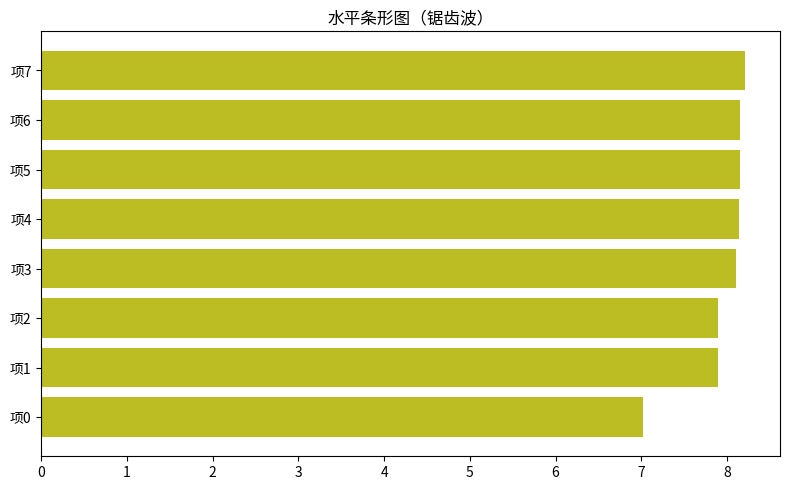

Reproduce this figure in Python.
"""水平条形图（锯齿波）
数据可视化示例（matplotlib）。水平条形（排行风格）。
运行后在当前目录生成 'viz_barh_d9'_preview.png。
"""
import matplotlib
matplotlib.use("Agg")
import matplotlib.pyplot as plt
import numpy as np

rng = np.random.default_rng(15)
fig, ax = plt.subplots(figsize=(8, 5))
data = np.array(np.tile(np.linspace(0, 8, 8), 8)[:60] + rng.normal(0, 0.15, 60))
top = np.sort(data)[-8:]
ax.barh([f'项{i}' for i in range(len(top))], top, color='tab:olive')
ax.set_title("水平条形图（锯齿波）")
plt.tight_layout()
plt.savefig("'viz_barh_d9'_preview.png", dpi=110)
print("已生成 'viz_barh_d9'_preview.png")
